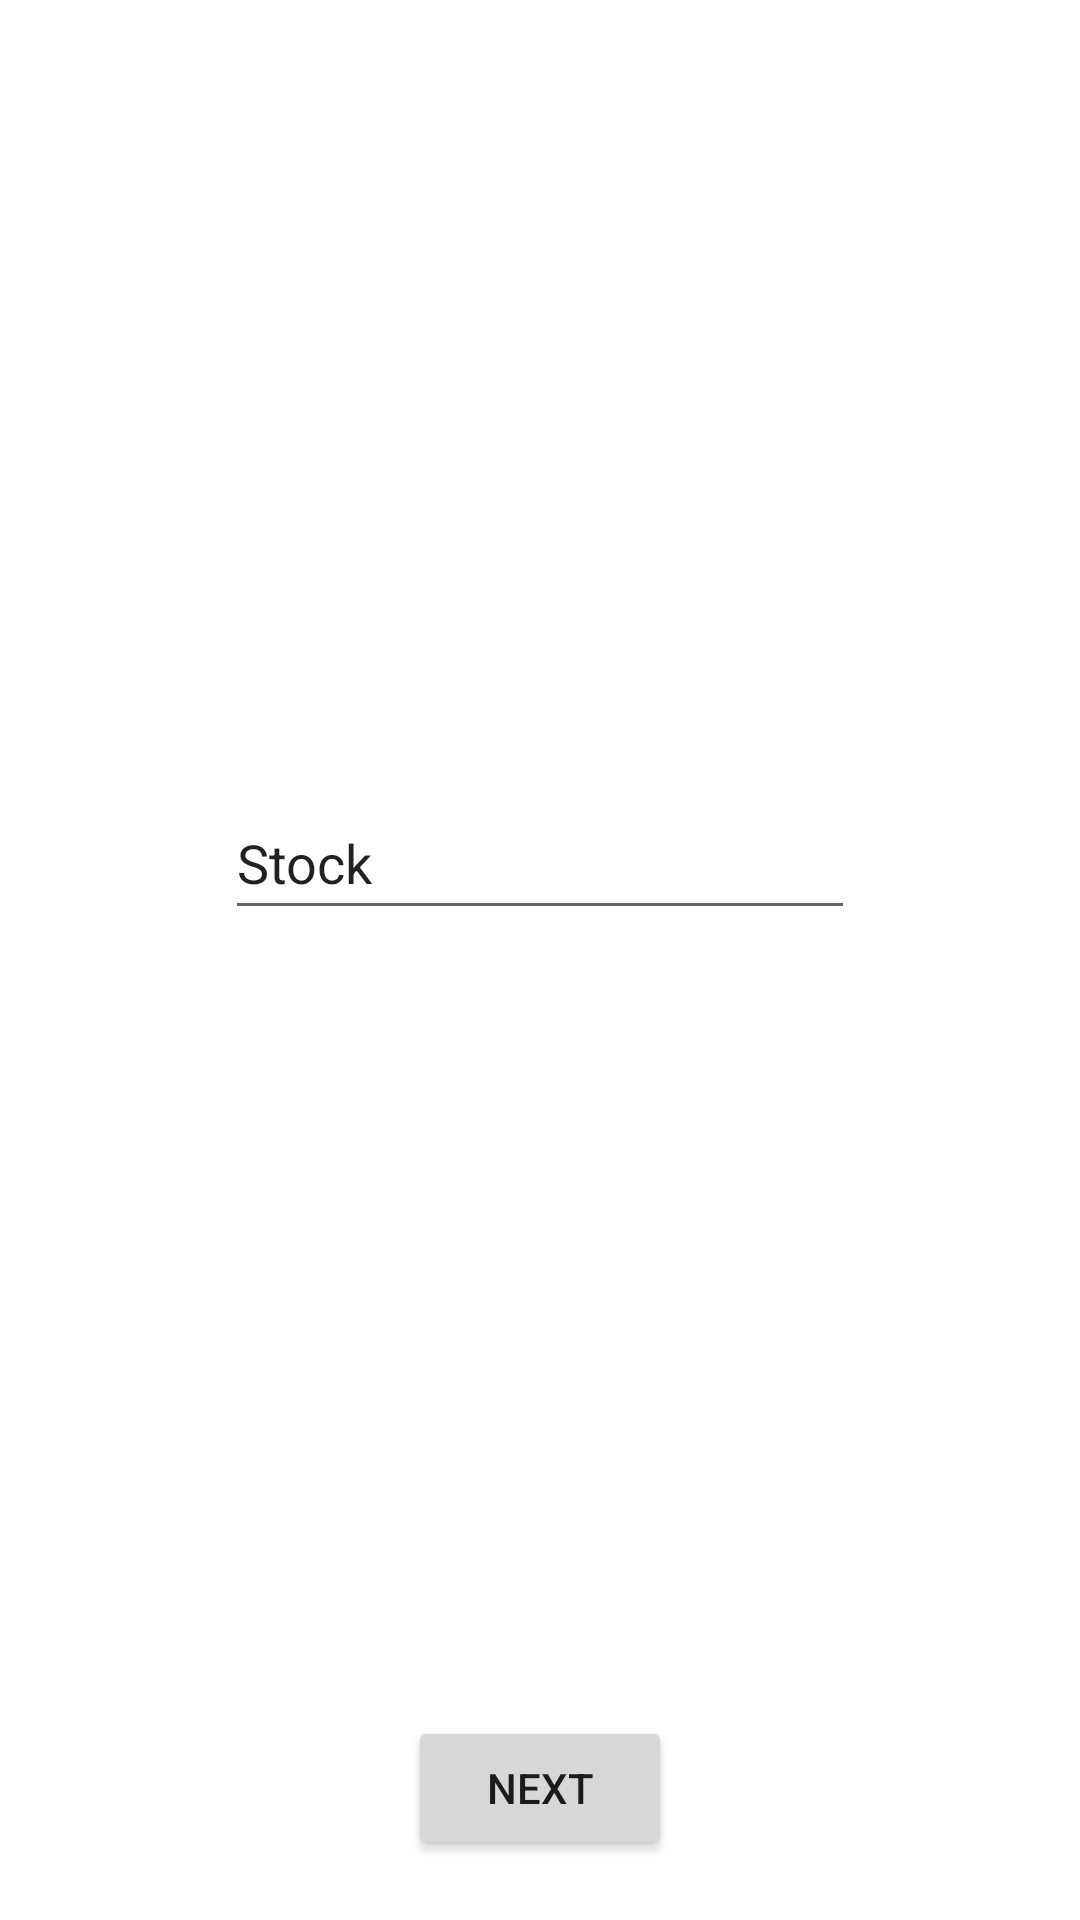

Layout XML and referenced resources for this Android screen:
<!-- AndroidManifest.xml: activity theme Theme.StockOverview.NoActionBar -->
<!-- res/layout/fragment_main.xml -->
<?xml version="1.0" encoding="utf-8"?>
<androidx.constraintlayout.widget.ConstraintLayout xmlns:android="http://schemas.android.com/apk/res/android"
    xmlns:app="http://schemas.android.com/apk/res-auto"
    xmlns:tools="http://schemas.android.com/tools"
    android:layout_width="match_parent"
    android:layout_height="match_parent"
    tools:context=".MainFragment">

    <EditText
        android:id="@+id/editTextStockInput"
        android:layout_width="wrap_content"
        android:layout_height="wrap_content"
        android:ems="10"
        android:inputType="text"
        android:minHeight="48dp"
        android:text="@string/stock_edit_text"
        app:layout_constraintBottom_toTopOf="@id/button_first"
        app:layout_constraintEnd_toEndOf="parent"
        app:layout_constraintHorizontal_bias="0.5"
        app:layout_constraintStart_toStartOf="parent"
        app:layout_constraintTop_toTopOf="parent"
        app:layout_constraintVertical_bias="0.5"
        android:autofillHints=""
        tools:ignore="LabelFor" />

    <Button
        android:id="@+id/button_first"
        android:layout_width="wrap_content"
        android:layout_height="wrap_content"
        android:layout_marginBottom="20dp"
        android:text="@string/next"
        app:layout_constraintBottom_toBottomOf="parent"
        app:layout_constraintEnd_toEndOf="parent"
        app:layout_constraintStart_toStartOf="parent" />

</androidx.constraintlayout.widget.ConstraintLayout>
<!-- resources referenced by this layout -->
<resources>
  <string name="next">Next</string>
  <string name="stock_edit_text">Stock</string>
  <style name="Theme.StockOverview.NoActionBar">
          <item name="windowActionBar">false</item>
          <item name="windowNoTitle">true</item>
      </style>
</resources>
